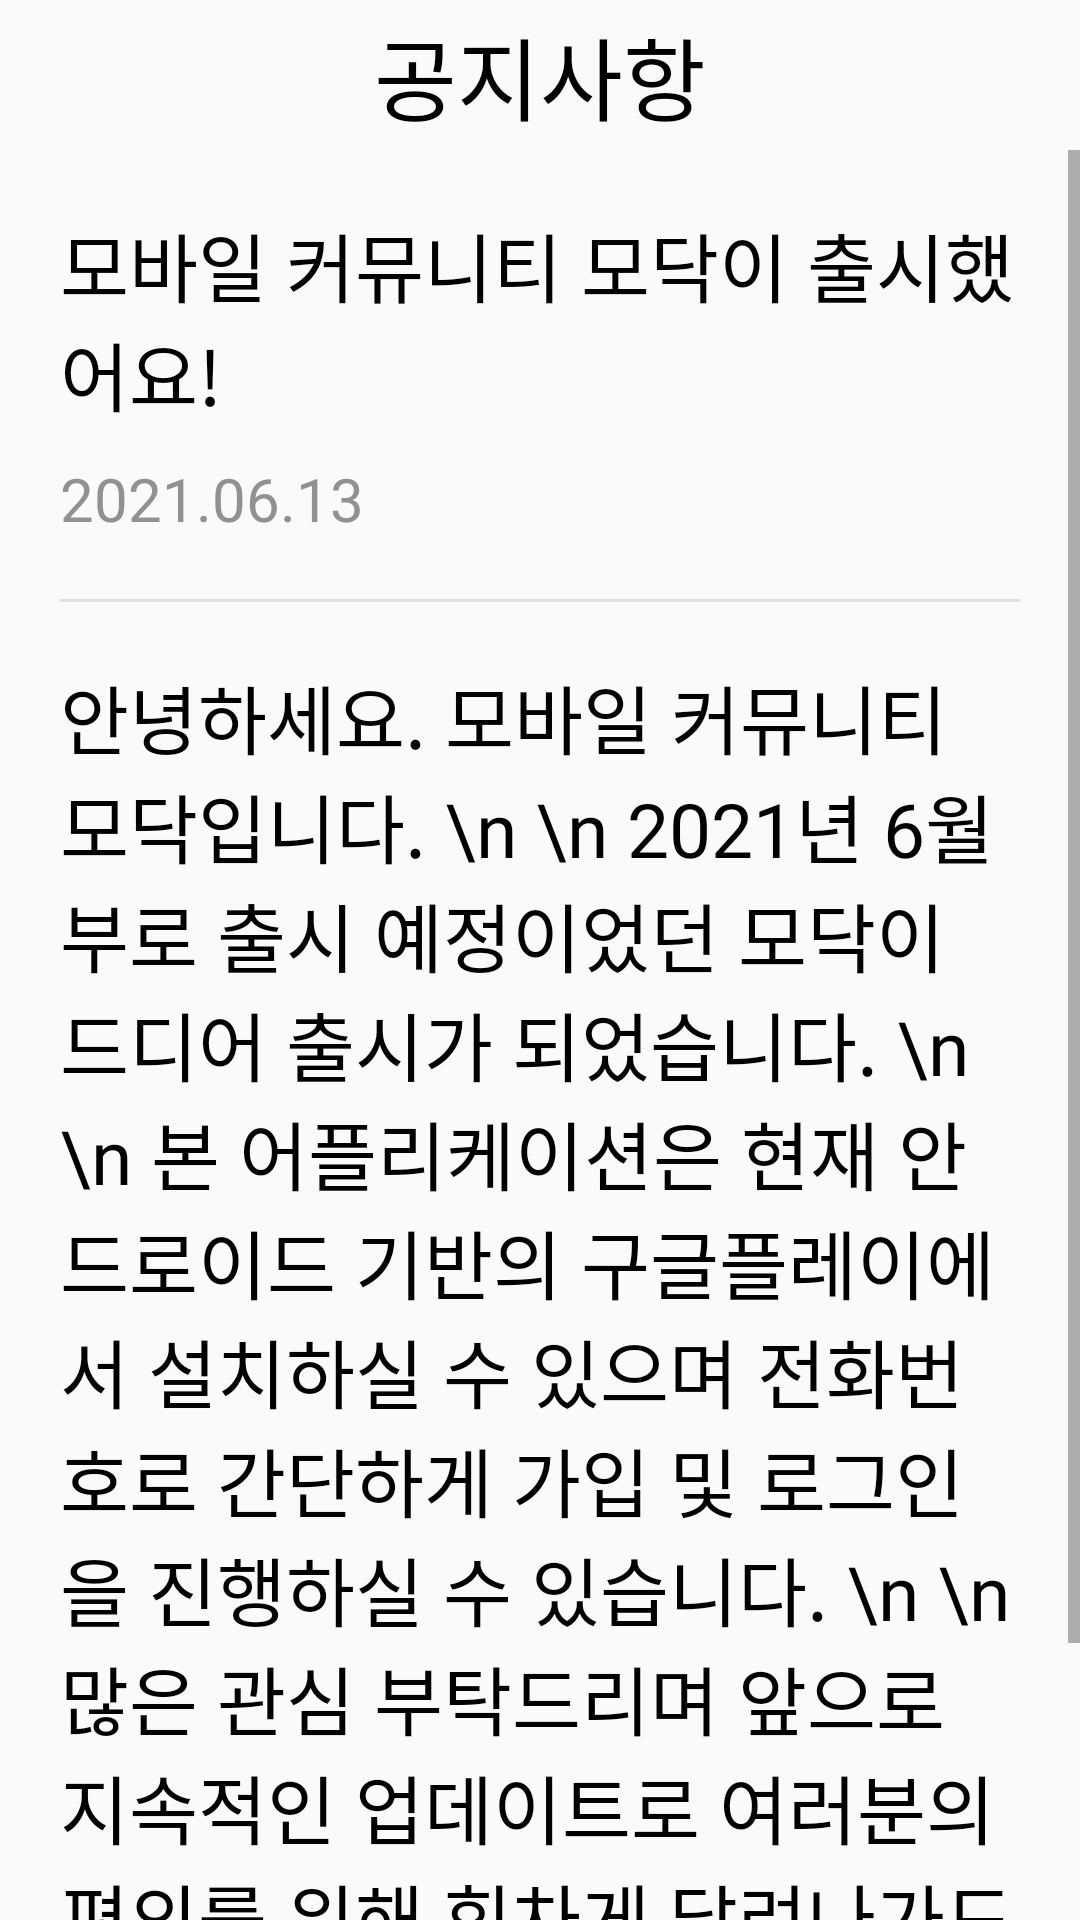

Layout XML and referenced resources for this Android screen:
<!-- AndroidManifest.xml: application theme Theme.AppCompat.Light.NoActionBar -->
<!-- res/layout/activity_notice_detail.xml -->
<?xml version="1.0" encoding="utf-8"?>
<LinearLayout xmlns:android="http://schemas.android.com/apk/res/android"
    xmlns:app="http://schemas.android.com/apk/res-auto"
    xmlns:tools="http://schemas.android.com/tools"
    android:layout_width="match_parent"
    android:layout_height="match_parent"
    android:orientation="vertical"
    tools:context=".navigation.account.NoticeDetailActivity">

    <androidx.appcompat.widget.Toolbar
        android:id="@+id/my_toolbar"
        android:layout_width="match_parent"
        android:layout_height="50dp">

        <TextView
            android:id="@+id/notice_textview_boardname"
            android:layout_width="wrap_content"
            android:layout_height="wrap_content"
            android:layout_gravity="center"
            android:text="공지사항"
            android:textColor="@color/black"
            android:textSize="30sp"
            android:fontFamily="@font/spoqahansansneo_bold" />

    </androidx.appcompat.widget.Toolbar>

    <ScrollView
        android:layout_width="match_parent"
        android:layout_height="match_parent">

        <LinearLayout
            android:layout_width="match_parent"
            android:layout_height="match_parent"
            android:orientation="vertical">


            <LinearLayout
                android:layout_width="wrap_content"
                android:layout_height="wrap_content"
                android:layout_marginLeft="20dp"
                android:layout_marginRight="20dp"
                android:orientation="vertical">

                <TextView
                    android:id="@+id/notice_detail_tv_title"
                    android:layout_width="wrap_content"
                    android:layout_height="wrap_content"
                    android:layout_marginTop="20dp"
                    android:text="모바일 커뮤니티 모닥이 출시했어요!"
                    android:textColor="@color/black"
                    android:textSize="25sp"
                    android:fontFamily="@font/spoqahansansneo_bold" />

                <TextView
                    android:id="@+id/notice_detail_tv_timestamp"
                    android:layout_width="wrap_content"
                    android:layout_height="wrap_content"
                    android:layout_marginTop="10dp"
                    android:text="2021.06.13"
                    android:textColor="@color/whitegrey"
                    android:textSize="20sp"
                    android:fontFamily="@font/spoqahansansneo_bold" />

                <LinearLayout
                    android:layout_width="match_parent"
                    android:layout_height="1dp"
                    android:layout_marginTop="20dp"
                    android:background="@color/colorDivision"
                    android:orientation="horizontal" />

            </LinearLayout>

            <TextView
                android:id="@+id/notice_detail_tv_explain"
                android:layout_width="wrap_content"
                android:layout_height="wrap_content"
                android:layout_marginLeft="20dp"
                android:layout_marginTop="20dp"
                android:layout_marginRight="20dp"
                android:layout_marginBottom="20dp"
                android:text="안녕하세요. 모바일 커뮤니티 모닥입니다. \n
\n
2021년 6월부로 출시 예정이었던 모닥이 드디어 출시가 되었습니다. \n
\n
본 어플리케이션은 현재 안드로이드 기반의 구글플레이에서 설치하실 수 있으며 전화번호로 간단하게 가입 및 로그인을 진행하실 수 있습니다.
\n
\n많은 관심 부탁드리며 앞으로 지속적인 업데이트로 여러분의 편의를 위해 힘차게 달려나가도록 하겠습니다.
\n
\n감사합니다."
                android:textColor="@color/black"
                android:textSize="25sp"
                android:fontFamily="@font/spoqahansansneo_regular" />


        </LinearLayout>
    </ScrollView>

</LinearLayout>
<!-- resources referenced by this layout -->
<resources>
  <color name="black">#FF000000</color>
  <color name="colorDivision">#E0E0E0</color>
  <color name="whitegrey">#919191</color>
</resources>
